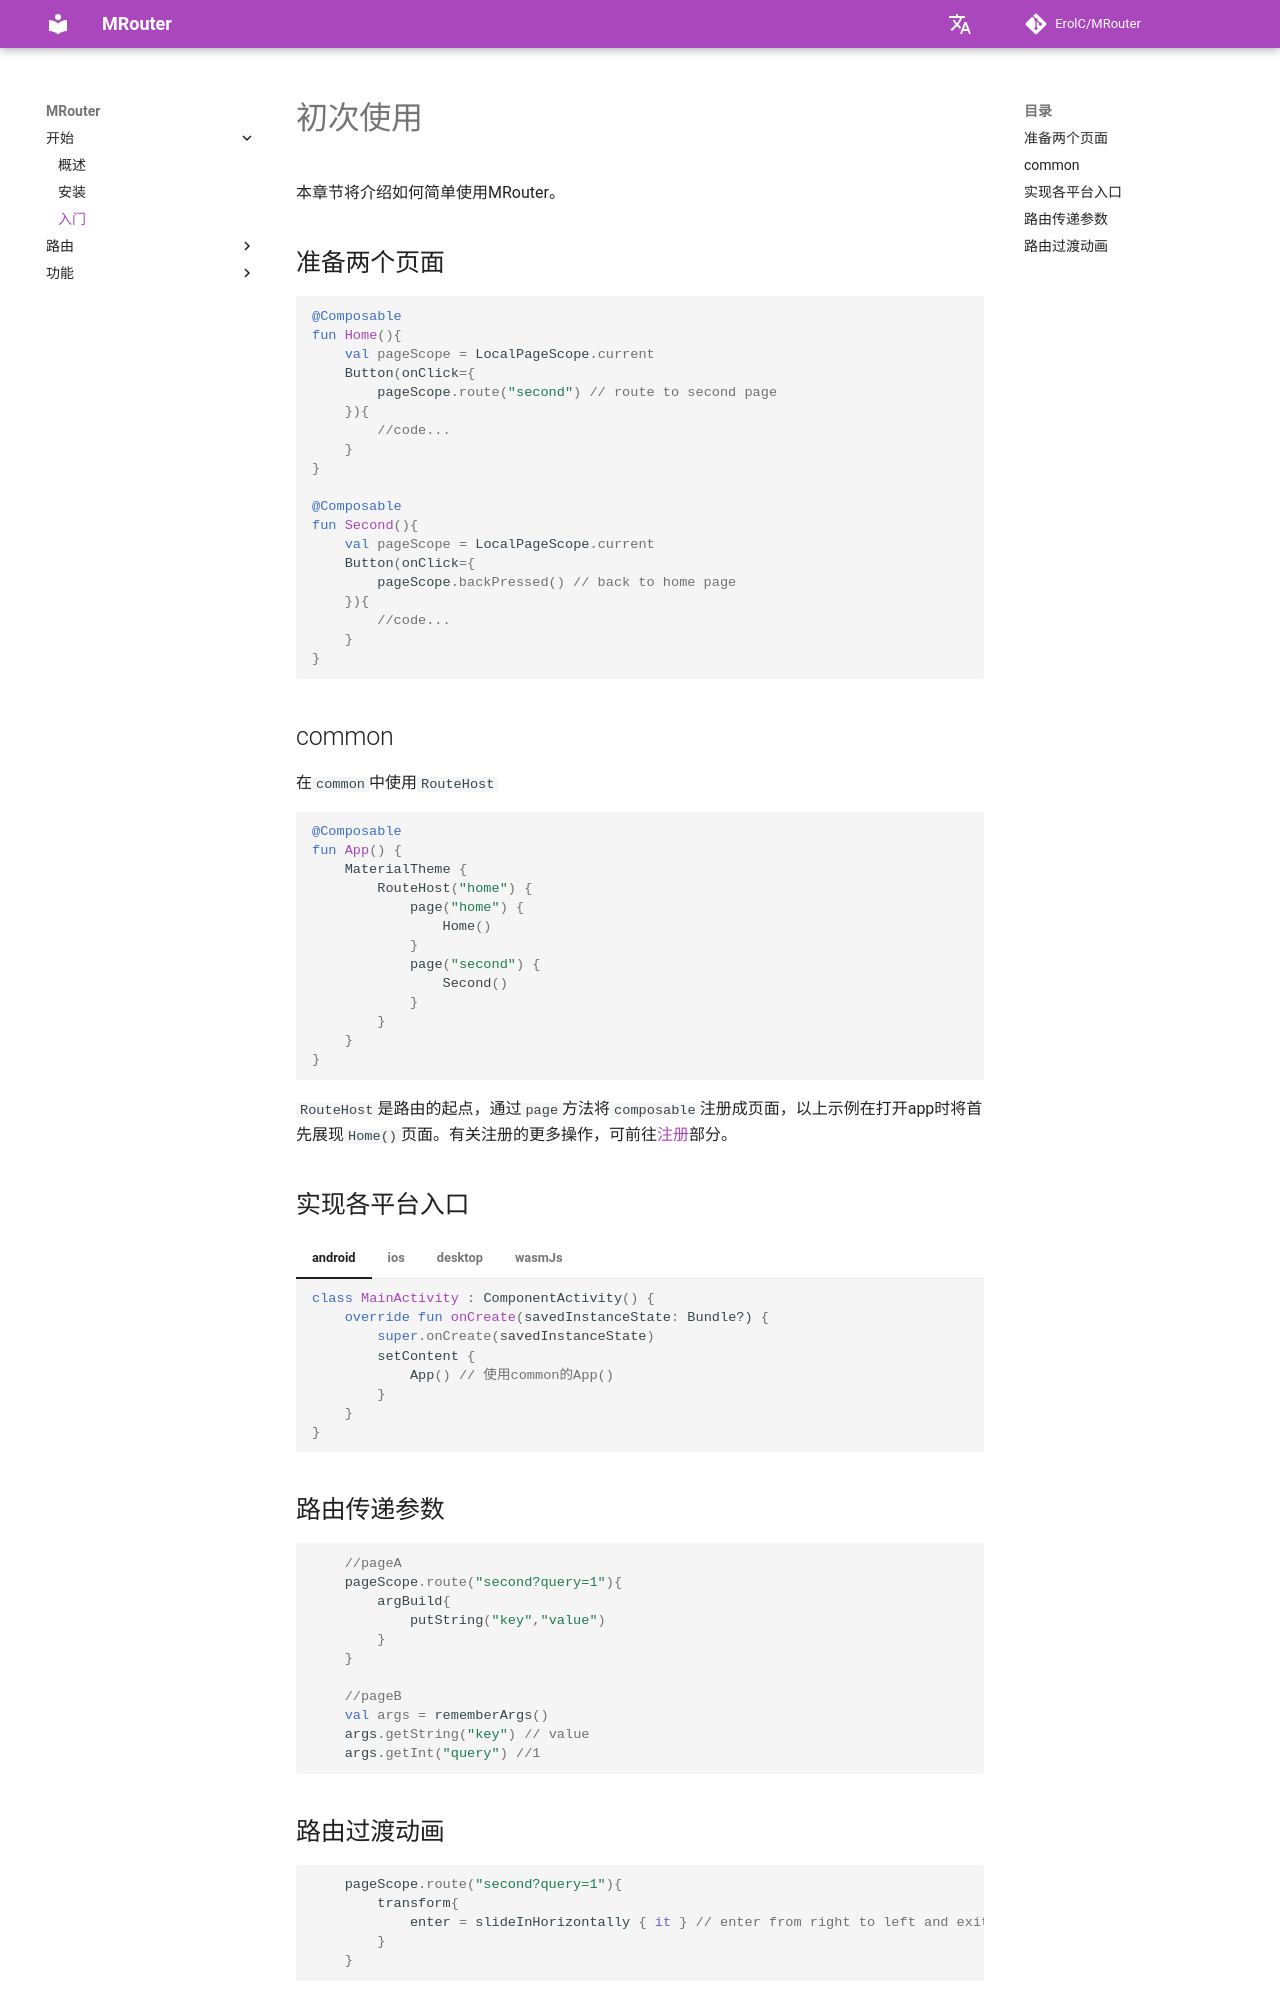

repository: ErolC/MRouter · page: started/introduction/index.html · generator: mkdocs

# 初次使用
本章节将介绍如何简单使用MRouter。


## 准备两个页面
```kotlin
@Composable
fun Home(){
    val pageScope = LocalPageScope.current
    Button(onClick={
        pageScope.route("second") // route to second page
    }){
        //code...
    }
}

@Composable
fun Second(){
    val pageScope = LocalPageScope.current
    Button(onClick={
        pageScope.backPressed() // back to home page
    }){
        //code...
    }
}
```

## common
在`common`中使用`RouteHost`

```kotlin
@Composable
fun App() {
    MaterialTheme {
        RouteHost("home") {
            page("home") {
                Home()
            }
            page("second") {
                Second()
            }
        }
    }
}
```

`RouteHost`是路由的起点，通过`page`方法将`composable`注册成页面，以上示例在打开app时将首先展现`Home()`页面。有关注册的更多操作，可前往[注册](../route/register.md)部分。
## 实现各平台入口

=== "android"

    ```kotlin
    class MainActivity : ComponentActivity() {
        override fun onCreate(savedInstanceState: Bundle?) {
            super.onCreate(savedInstanceState)
            setContent {
                App() // 使用common的App()
            }
        }
    }
    ```

=== "ios"

    ```kotlin
    fun MainViewController() = ComposeUIViewController {
        App()
    }
    ```

=== "desktop"

    ```kotlin
    fun main() = mRouterApplication {
        App()
    }
    ```

=== "wasmJs"

    ```kotlin
    @OptIn(ExperimentalComposeUiApi::class)
    fun main() {
        CanvasBasedWindow(canvasElementId = "ComposeTarget") {
            App()
        }
    }
    ```
## 路由传递参数
```kotlin
    //pageA
    pageScope.route("second?query=1"){
        argBuild{
            putString("key","value")
        }
    }

    //pageB
    val args = rememberArgs()
    args.getString("key") // value
    args.getInt("query") //1
```
